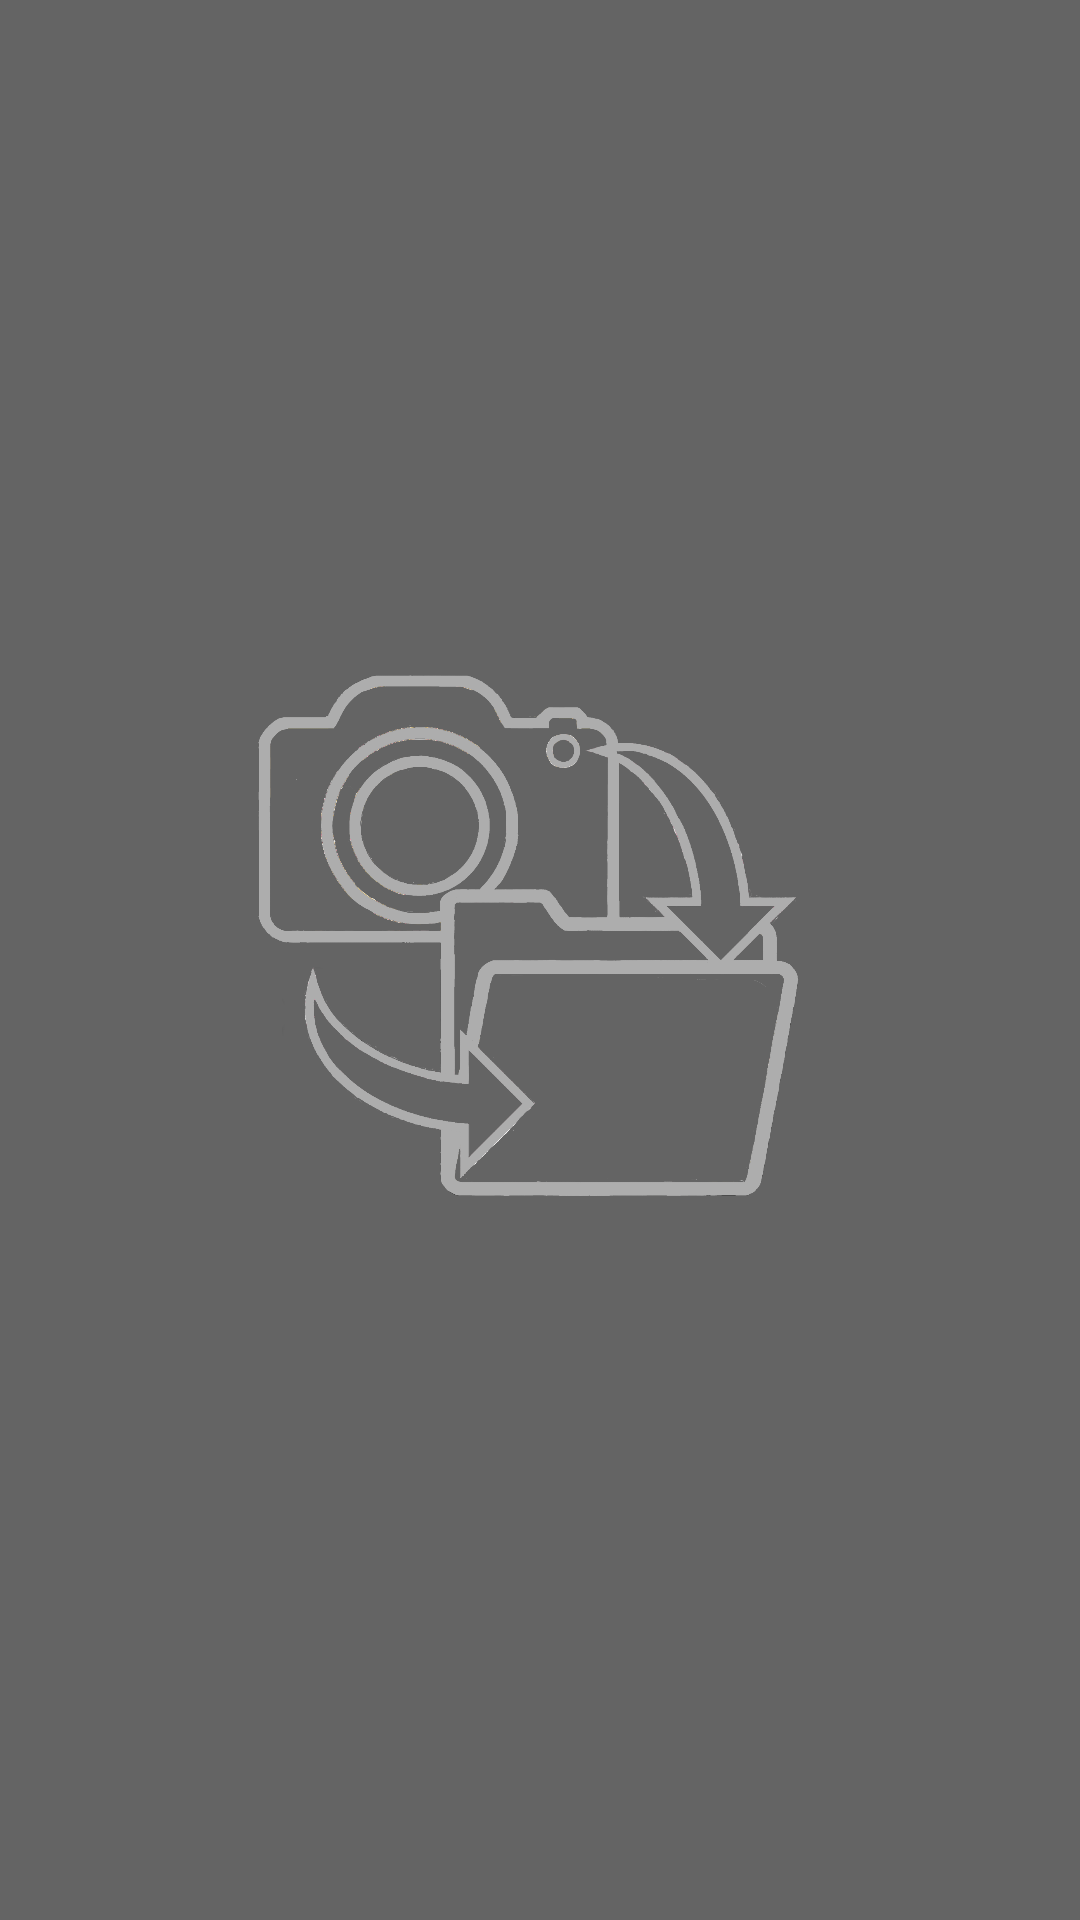

This screen was rendered from an Android layout file. Write that file and the resources it references.
<!-- AndroidManifest.xml: application theme AppTheme -->
<!-- res/layout/activity_intro.xml -->
<?xml version="1.0" encoding="utf-8"?>
<android.support.constraint.ConstraintLayout xmlns:android="http://schemas.android.com/apk/res/android"
    xmlns:app="http://schemas.android.com/apk/res-auto"
    xmlns:tools="http://schemas.android.com/tools"
    android:layout_width="match_parent"
    android:layout_height="match_parent"
    android:background="#646464"
    android:textAlignment="center"
    >

    <ImageView
        android:id="@+id/introImage"
        android:layout_width="194dp"
        android:layout_height="396dp"
        app:layout_constraintBottom_toBottomOf="parent"
        app:layout_constraintEnd_toEndOf="parent"
        app:layout_constraintStart_toStartOf="parent"
        app:layout_constraintTop_toTopOf="parent"
        app:srcCompat="@drawable/icon_main" />
</android.support.constraint.ConstraintLayout>
<!-- resources referenced by this layout -->
<resources>
  <!-- drawable icon_main: png bitmap (drawable, 162253 bytes) -->
  <style name="AppTheme" parent="Theme.AppCompat.Light.DarkActionBar">
          
          
  
          <item name="colorPrimary">@color/colorPrimary</item>
          <item name="colorPrimaryDark">@color/colorPrimaryDark</item>
          <item name="colorAccent">#adadad</item>
      </style>
  <color name="colorPrimary">#646464</color>
  <color name="colorPrimaryDark">#3700B3</color>
</resources>
